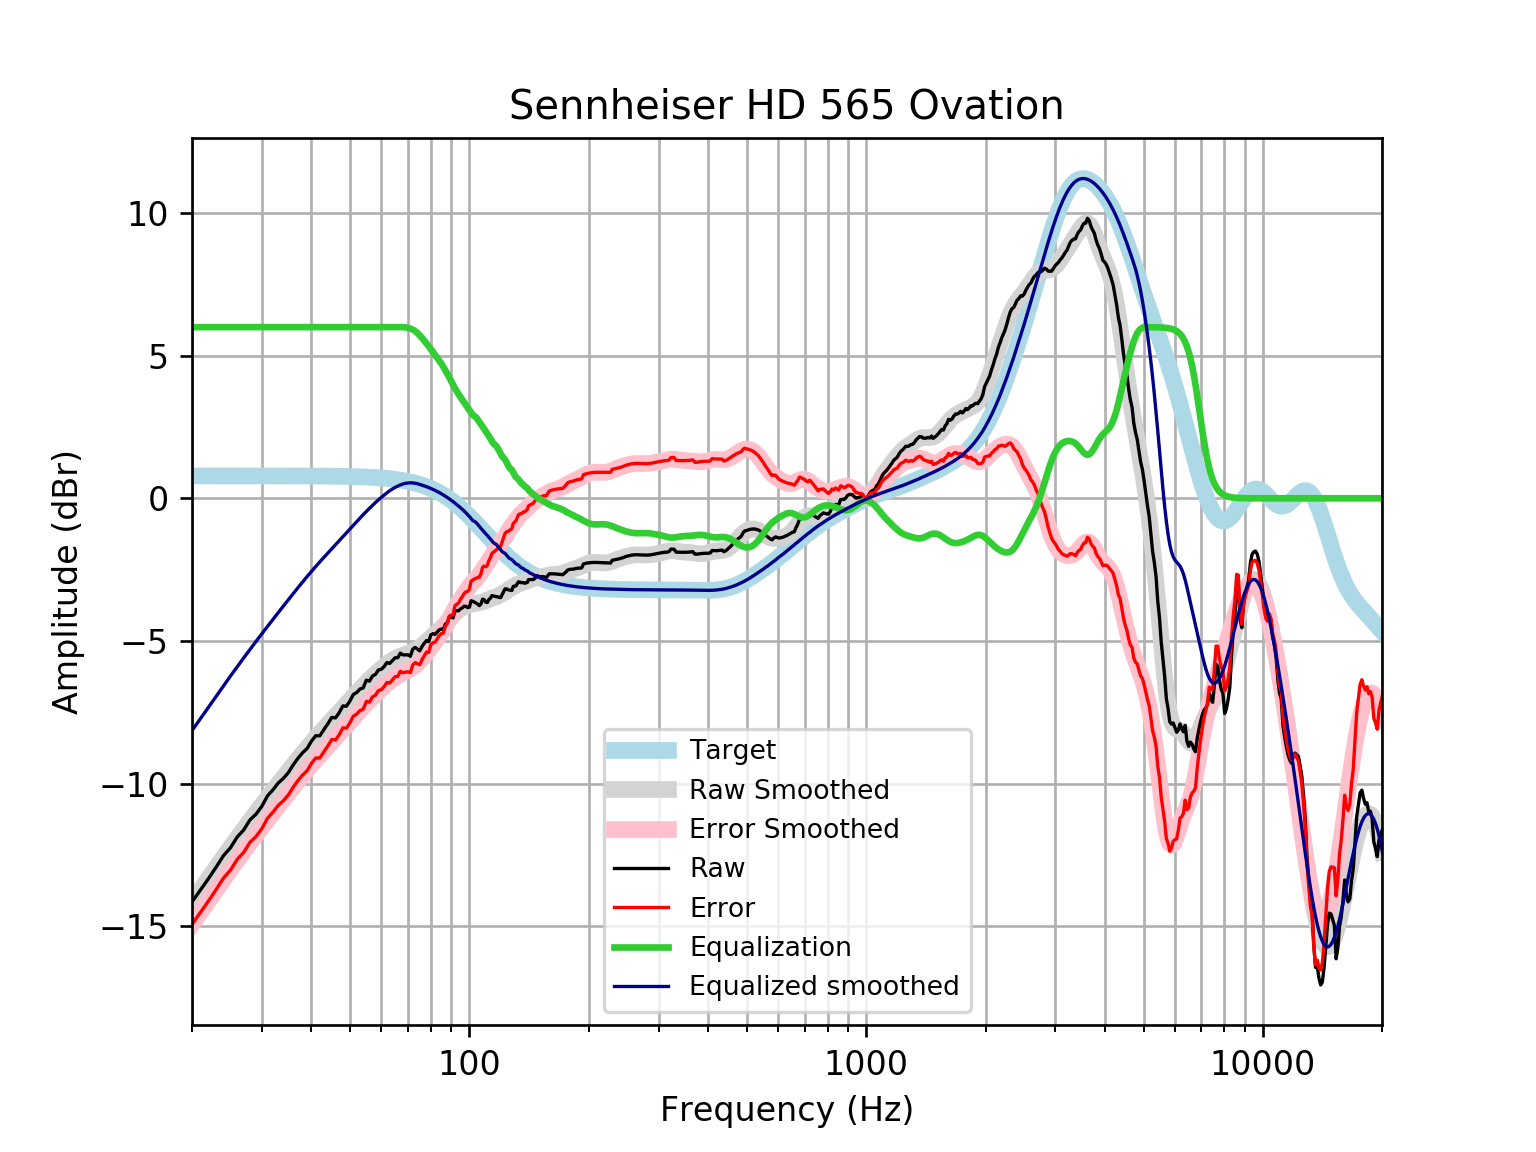

The data file committed next to this chart (first rows):
frequency, raw, error, smoothed, error_smoothed, equalization, equalized_raw, equalized_smoothed, target
20, -14.15, -14.93, -14.14, -14.93, 6, -8.145, -8.141, 0.7859
21, -13.73, -14.51, -13.72, -14.51, 6.0, -7.725, -7.722, 0.7859
22, -13.33, -14.12, -13.32, -14.11, 6.0, -7.331, -7.322, 0.7858
23, -12.93, -13.71, -12.94, -13.73, 6, -6.929, -6.939, 0.7858
24, -12.53, -13.31, -12.57, -13.36, 6, -6.526, -6.575, 0.7858
25, -12.25, -13.03, -12.23, -13.02, 6, -6.247, -6.23, 0.7857
26, -11.87, -12.65, -11.9, -12.69, 6.0, -5.869, -5.902, 0.7857
27, -11.62, -12.41, -11.59, -12.38, 6.0, -5.621, -5.591, 0.7856
28, -11.27, -12.05, -11.3, -12.08, 6.0, -5.269, -5.296, 0.7855
29, -11.07, -11.85, -11.01, -11.8, 6, -5.068, -5.015, 0.7854
30, -10.79, -11.58, -10.75, -11.53, 6.0, -4.792, -4.746, 0.7852
31, -10.43, -11.21, -10.49, -11.27, 6, -4.426, -4.488, 0.785
32, -10.21, -11, -10.24, -11.03, 6, -4.213, -4.241, 0.7848
33, -9.974, -10.76, -10, -10.79, 6.0, -3.974, -4.002, 0.7846
34, -9.814, -10.6, -9.772, -10.56, 6, -3.814, -3.772, 0.7843
35, -9.608, -10.39, -9.55, -10.33, 6, -3.608, -3.55, 0.7839
36, -9.337, -10.12, -9.336, -10.12, 6, -3.337, -3.336, 0.7835
37, -9.107, -9.89, -9.129, -9.912, 6.0, -3.107, -3.129, 0.783
38, -8.916, -9.699, -8.931, -9.714, 6, -2.916, -2.931, 0.7824
39, -8.767, -9.549, -8.742, -9.524, 6.0, -2.767, -2.742, 0.7818
40, -8.511, -9.292, -8.562, -9.343, 6, -2.511, -2.562, 0.781
41, -8.322, -9.102, -8.39, -9.17, 6, -2.322, -2.39, 0.7801
42, -8.322, -9.101, -8.226, -9.005, 6, -2.322, -2.226, 0.7791
43, -8.103, -8.881, -8.069, -8.847, 6.0, -2.103, -2.069, 0.7779
44, -7.901, -8.678, -7.917, -8.694, 6.0, -1.901, -1.917, 0.7766
45, -7.679, -8.454, -7.77, -8.545, 6, -1.679, -1.77, 0.7751
46, -7.695, -8.468, -7.626, -8.4, 6.0, -1.695, -1.626, 0.7734
47, -7.51, -8.282, -7.485, -8.257, 6.0, -1.51, -1.485, 0.7715
48, -7.276, -8.046, -7.346, -8.115, 6.0, -1.276, -1.346, 0.7694
49, -7.286, -8.053, -7.209, -7.976, 6, -1.286, -1.209, 0.767
50, -7.105, -7.87, -7.075, -7.839, 6, -1.105, -1.075, 0.7642
51, -6.874, -7.635, -6.943, -7.704, 6, -0.874, -0.9432, 0.7612
52, -6.808, -7.566, -6.815, -7.573, 6, -0.8077, -0.8154, 0.7578
53, -6.683, -7.438, -6.692, -7.446, 6, -0.6834, -0.6919, 0.7541
54, -6.645, -7.395, -6.573, -7.323, 6.0, -0.6453, -0.5731, 0.7499
55, -6.374, -7.119, -6.459, -7.204, 6, -0.3736, -0.4592, 0.7453
56, -6.407, -7.147, -6.35, -7.091, 6, -0.407, -0.3504, 0.7401
57, -6.225, -6.959, -6.247, -6.981, 6, -0.2246, -0.2467, 0.7345
58, -6.171, -6.899, -6.148, -6.876, 6, -0.1711, -0.148, 0.7283
59, -6.015, -6.737, -6.054, -6.776, 6, -0.01539, -0.05419, 0.7215
60, -5.991, -6.705, -5.965, -6.679, 6, 0.008807, 0.03454, 0.714
61, -5.894, -6.599, -5.882, -6.588, 6, 0.1064, 0.1179, 0.7058
62, -5.755, -6.452, -5.805, -6.502, 6.0, 0.2454, 0.1952, 0.6969
63, -5.788, -6.475, -5.734, -6.421, 6.0, 0.2122, 0.2657, 0.6871
64, -5.687, -6.364, -5.671, -6.348, 6.0, 0.3128, 0.3286, 0.6765
65, -5.587, -6.252, -5.617, -6.282, 6.0, 0.4134, 0.3834, 0.665
66, -5.587, -6.239, -5.57, -6.222, 6, 0.4134, 0.4301, 0.6525
67, -5.426, -6.065, -5.531, -6.17, 6.0, 0.5743, 0.4694, 0.639
68, -5.486, -6.11, -5.497, -6.121, 6.0, 0.514, 0.503, 0.6244
69, -5.486, -6.095, -5.467, -6.076, 5.992, 0.5061, 0.5251, 0.6087
70, -5.486, -6.078, -5.438, -6.03, 5.975, 0.4895, 0.5375, 0.5918
71, -5.537, -6.11, -5.407, -5.981, 5.95, 0.4136, 0.5431, 0.5736
72, -5.289, -5.843, -5.372, -5.926, 5.913, 0.6241, 0.5407, 0.5541
73, -5.225, -5.758, -5.331, -5.864, 5.86, 0.6356, 0.5293, 0.5333
74, -5.285, -5.796, -5.282, -5.793, 5.793, 0.5079, 0.511, 0.511
75, -5.345, -5.833, -5.225, -5.712, 5.712, 0.3669, 0.4873, 0.4873
76, -5.189, -5.651, -5.161, -5.623, 5.623, 0.4336, 0.462, 0.4621
77, -5.079, -5.514, -5.091, -5.527, 5.527, 0.4477, 0.4352, 0.4353
78, -4.983, -5.39, -5.019, -5.426, 5.426, 0.4429, 0.4068, 0.4068
79, -5.023, -5.4, -4.947, -5.324, 5.324, 0.3002, 0.3767, 0.3768
... 553 more rows
